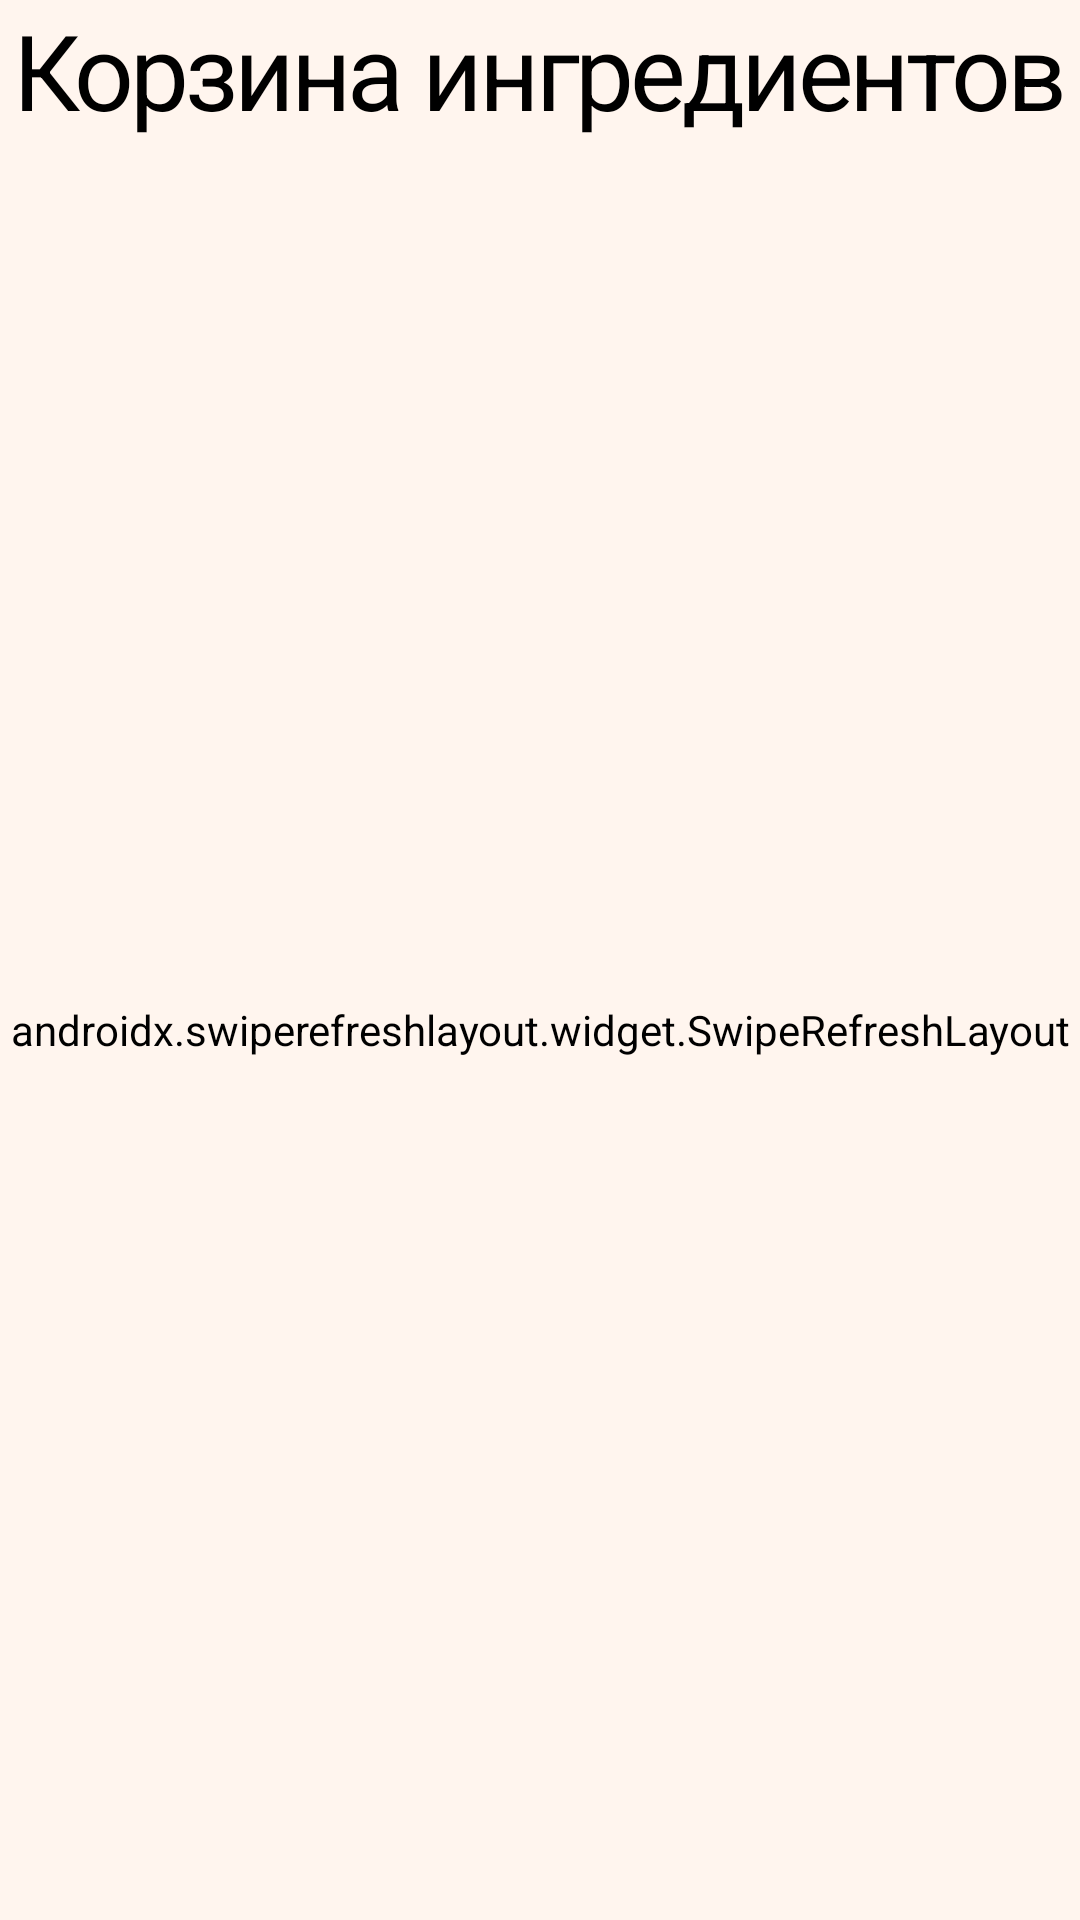

Produce the Android XML layout that renders to this screen, including the resource entries it uses.
<!-- AndroidManifest.xml: activity theme AppTheme.NoActionBar -->
<!-- res/layout/activity_basket.xml -->
<?xml version="1.0" encoding="utf-8"?>
<androidx.constraintlayout.widget.ConstraintLayout xmlns:android="http://schemas.android.com/apk/res/android"
    xmlns:app="http://schemas.android.com/apk/res-auto"
    xmlns:tools="http://schemas.android.com/tools"
    android:layout_width="match_parent"
    android:layout_height="match_parent"
    tools:context=".BasketActivity">
    <TextView
        android:id="@+id/textViewUserRecipeTitle"
        android:layout_width="wrap_content"
        android:layout_height="wrap_content"
        android:text="@string/title_basket_ingredient"
        android:textAppearance="@style/mainTextAmatic"
        app:layout_constraintEnd_toEndOf="parent"
        app:layout_constraintStart_toStartOf="parent"
        app:layout_constraintTop_toTopOf="parent" />

    <androidx.swiperefreshlayout.widget.SwipeRefreshLayout
        android:id="@+id/swipeRefreshLayoutBasket"
        android:layout_width="0dp"
        android:layout_height="0dp"
        app:layout_constraintBottom_toBottomOf="parent"
        app:layout_constraintEnd_toEndOf="parent"
        app:layout_constraintHorizontal_bias="0.0"
        app:layout_constraintStart_toStartOf="parent"
        app:layout_constraintTop_toBottomOf="@+id/textViewUserRecipeTitle">

        <androidx.recyclerview.widget.RecyclerView
            android:id="@+id/recyclerViewBasket"
            android:layout_width="0dp"
            android:layout_height="0dp"
            app:layout_constraintBottom_toBottomOf="parent"
            app:layout_constraintEnd_toEndOf="parent"
            app:layout_constraintStart_toStartOf="parent"
            app:layout_constraintTop_toTopOf="parent" />
    </androidx.swiperefreshlayout.widget.SwipeRefreshLayout>
</androidx.constraintlayout.widget.ConstraintLayout>
<!-- resources referenced by this layout -->
<resources>
  <string name="title_basket_ingredient">Корзина ингредиентов</string>
  <style name="mainTextAmatic">
          <item name="android:textSize">35sp</item>
          <item name="android:letterSpacing">-0.04</item>
          <item name="fontFamily">@font/amatic_sc_bold</item>
      </style>
  <style name="AppTheme.NoActionBar" parent="Theme.MaterialComponents">
          <item name="windowActionBar">false</item>
          <item name="windowNoTitle">true</item>
          <item name="android:textColor">@color/black</item>
          <item name="android:background">#FFF5EE</item>
          <item name="colorSecondary">#FF3B3B</item>
      </style>
  <color name="black">#FF000000</color>
</resources>
